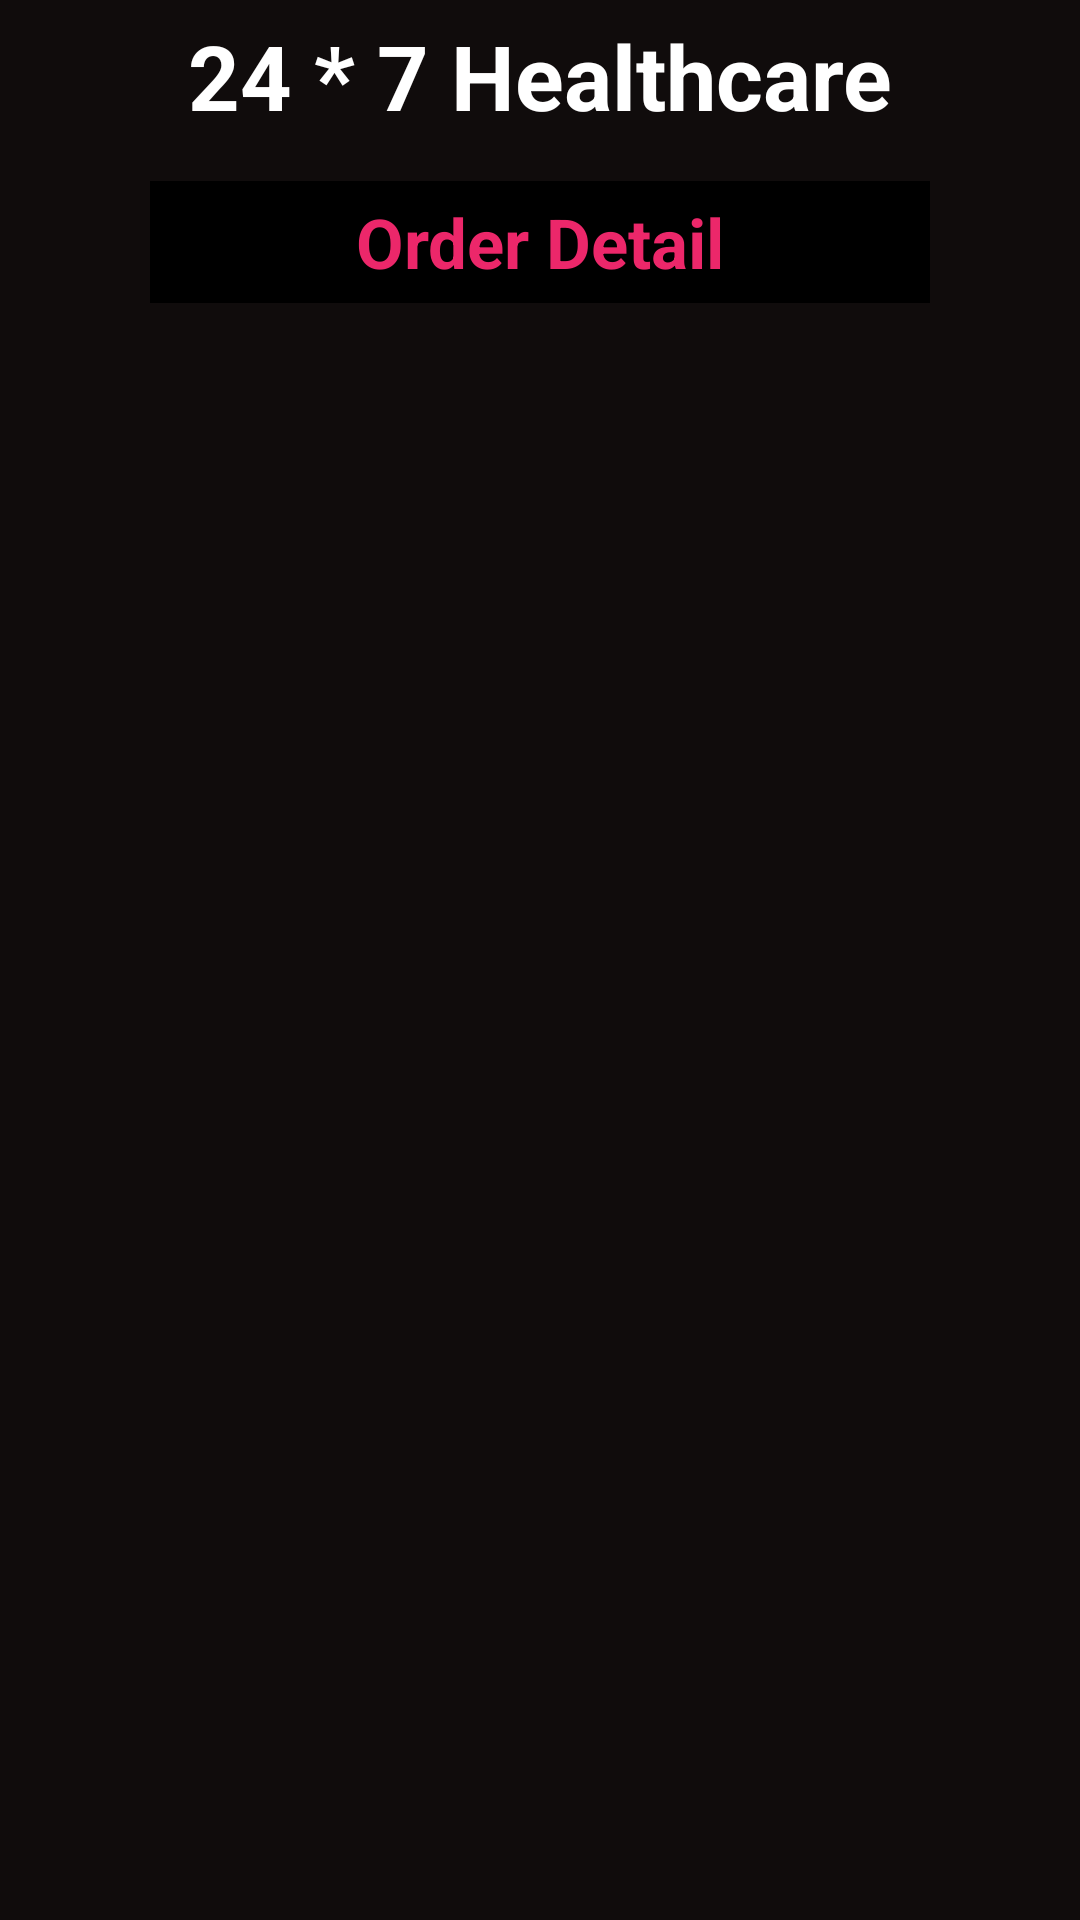

Here is an Android app screen rendered from its layout file. Give the layout XML and the strings, colors and styles it references.
<!-- AndroidManifest.xml: application theme Theme.HealthCareApp -->
<!-- res/layout/activity_order_detail.xml -->
<?xml version="1.0" encoding="utf-8"?>
<LinearLayout xmlns:android="http://schemas.android.com/apk/res/android"
    xmlns:app="http://schemas.android.com/apk/res-auto"
    xmlns:tools="http://schemas.android.com/tools"
    android:layout_width="match_parent"
    android:orientation="vertical"
    android:background="#100C0C"
    android:layout_height="match_parent"
    tools:context=".OrderDetailActivity">
    <TextView
        android:layout_width="match_parent"
        android:text="24 * 7 Healthcare"
        android:textColor="#fff"
        android:textSize="30sp"
        android:id="@+id/finddoctor_tv1"
        android:textStyle="bold"
        android:gravity="center_horizontal"
        android:layout_marginTop="5dp"
        android:layout_height="wrap_content"/>

    <TextView
        android:layout_width="match_parent"
        android:text="Order Detail"
        android:layout_marginHorizontal="50dp"
        android:textColor="#EC276A"
        android:textSize="23sp"
        android:paddingVertical="5dp"
        android:background="#000"
        android:id="@+id/orderdetail_tv2"
        android:textStyle="bold"
        android:gravity="center_horizontal"
        android:layout_marginTop="15dp"
        android:layout_height="wrap_content"/>

    <ListView
        android:layout_width="360dp"
        android:layout_height="500dp"
        android:id="@+id/orderdetail_listview"
        android:layout_gravity="center_horizontal"
        android:layout_marginTop="50dp"
        android:layout_margin="10dp" />
    <Button
        android:layout_width="wrap_content"
        android:layout_height="wrap_content"
        android:text="BACK"
        android:id="@+id/orderdetail_back_btn"
        android:backgroundTint="#EA1717"
        android:layout_marginTop="20dp"
        android:layout_gravity="center"
        />


</LinearLayout>
<!-- resources referenced by this layout -->
<resources>
  <style name="Theme.HealthCareApp" parent="Theme.MaterialComponents.DayNight.DarkActionBar">
          
          <item name="colorPrimary">@color/purple_500</item>
          <item name="colorPrimaryVariant">@color/purple_700</item>
          <item name="colorOnPrimary">@color/white</item>
          
          <item name="colorSecondary">@color/teal_200</item>
          <item name="colorSecondaryVariant">@color/teal_700</item>
          <item name="colorOnSecondary">@color/black</item>
          
          <item name="android:statusBarColor">?attr/colorPrimaryVariant</item>
          
      </style>
  <!-- not gathered from this repository: default colours our renderer supplied (Android Studio template values) -->
  <color name="purple_500">#FF6200EE</color>
  <color name="purple_700">#FF3700B3</color>
  <color name="teal_200">#FF03DAC5</color>
  <color name="teal_700">#FF018786</color>
  <color name="black">#FF000000</color>
  <color name="white">#FFFFFFFF</color>
</resources>
